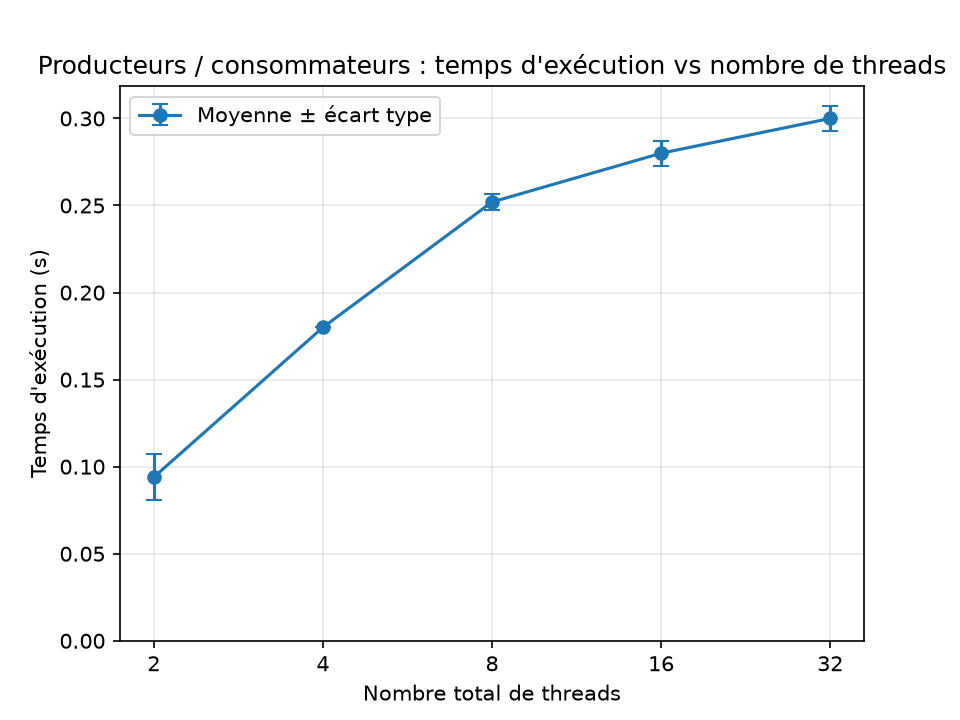

Values plotted in this chart, from the file beside it:
threads, run1, run2, run3, run4, run5
2, 0.11, 0.08, 0.08, 0.10, 0.10
4, 0.18, 0.18, 0.18, 0.18, 0.18
8, 0.25, 0.25, 0.25, 0.26, 0.25
16, 0.27, 0.28, 0.28, 0.28, 0.29
32, 0.29, 0.30, 0.30, 0.30, 0.31
